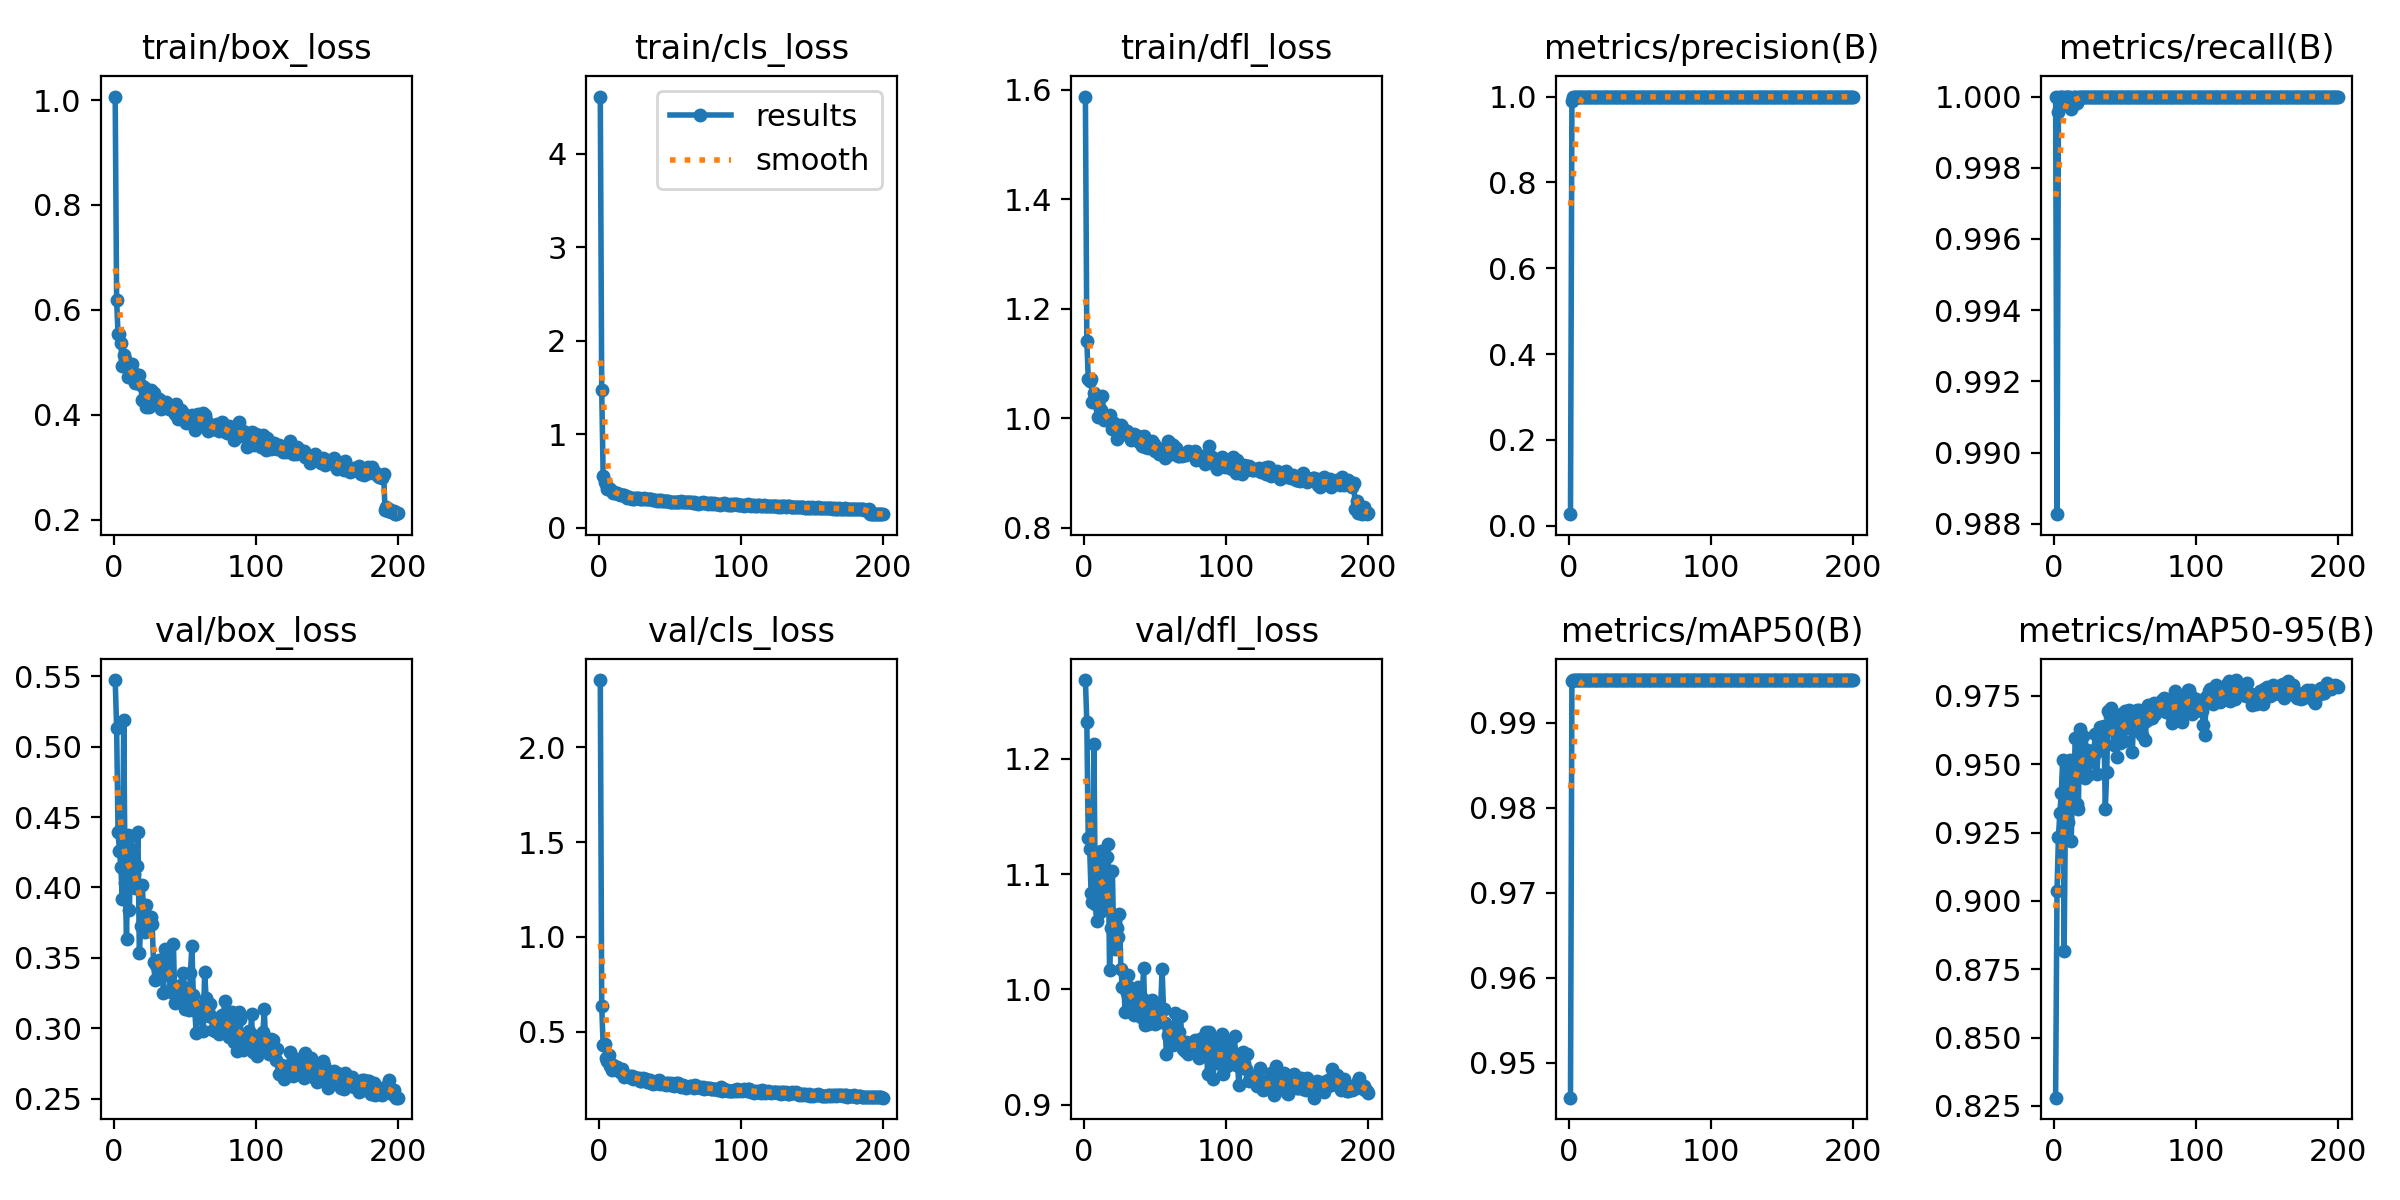

Values plotted in this chart, from the file beside it:
epoch, time, train/box_loss, train/cls_loss, train/dfl_loss, metrics/precision(B), metrics/recall(B), metrics/mAP50(B), metrics/mAP50-95(B), val/box_loss, val/cls_loss, val/dfl_loss, lr/pg0, lr/pg1, lr/pg2
1, 106.2, 1.007, 4.613, 1.588, 0.02719, 1, 0.9459, 0.828, 0.5474, 2.355, 1.268, 0.0006557, 0.0006557, 0.0006557
2, 207.9, 0.6183, 1.474, 1.142, 0.9907, 0.9883, 0.9949, 0.9037, 0.5134, 0.6354, 1.232, 0.001316, 0.001316, 0.001316
3, 310.9, 0.5541, 0.5567, 1.072, 1, 0.9996, 0.995, 0.9235, 0.4396, 0.4288, 1.131, 0.001969, 0.001969, 0.001969
4, 413, 0.5535, 0.4913, 1.068, 0.9996, 1, 0.995, 0.9321, 0.4263, 0.4361, 1.122, 0.00197, 0.00197, 0.00197
5, 514.8, 0.5362, 0.4677, 1.071, 0.999, 1, 0.995, 0.9393, 0.4142, 0.3635, 1.084, 0.00196, 0.00196, 0.00196
6, 616.3, 0.4919, 0.4168, 1.03, 0.9984, 1, 0.995, 0.9517, 0.392, 0.3479, 1.076, 0.00195, 0.00195, 0.00195
7, 719.6, 0.5139, 0.4144, 1.046, 1, 0.9998, 0.995, 0.8815, 0.519, 0.3789, 1.213, 0.001941, 0.001941, 0.001941
8, 822.7, 0.5067, 0.414, 1.038, 0.9995, 1, 0.995, 0.9365, 0.4028, 0.3214, 1.074, 0.001931, 0.001931, 0.001931
9, 924.8, 0.4907, 0.3895, 1.029, 0.9998, 1, 0.995, 0.9496, 0.3633, 0.2983, 1.059, 0.001921, 0.001921, 0.001921
10, 1027, 0.472, 0.3711, 1.002, 0.9996, 1, 0.995, 0.9287, 0.4373, 0.3223, 1.118, 0.001911, 0.001911, 0.001911
11, 1129, 0.4834, 0.3726, 1.018, 0.9997, 1, 0.995, 0.9515, 0.3837, 0.3105, 1.067, 0.001901, 0.001901, 0.001901
12, 1231, 0.4869, 0.3704, 1.014, 1, 0.9996, 0.995, 0.9217, 0.4365, 0.3125, 1.12, 0.001891, 0.001891, 0.001891
13, 1334, 0.4962, 0.372, 1.04, 1, 0.9998, 0.995, 0.9436, 0.4267, 0.3127, 1.075, 0.001881, 0.001881, 0.001881
14, 1435, 0.4671, 0.3564, 0.997, 0.9997, 1, 0.995, 0.9478, 0.4099, 0.3057, 1.105, 0.001871, 0.001871, 0.001871
15, 1537, 0.4599, 0.3517, 0.9994, 1, 1, 0.995, 0.9596, 0.3993, 0.2883, 1.07, 0.001861, 0.001861, 0.001861
16, 1639, 0.4709, 0.3505, 0.9981, 1, 0.9998, 0.995, 0.9356, 0.4152, 0.3031, 1.115, 0.001852, 0.001852, 0.001852
17, 1742, 0.4757, 0.351, 1.003, 1, 1, 0.995, 0.9336, 0.4394, 0.2842, 1.126, 0.001842, 0.001842, 0.001842
18, 1844, 0.475, 0.348, 1.005, 0.9998, 1, 0.995, 0.9629, 0.3533, 0.2601, 1.017, 0.001832, 0.001832, 0.001832
19, 1945, 0.4574, 0.3371, 0.9929, 0.9997, 1, 0.995, 0.9579, 0.3726, 0.2663, 1.053, 0.001822, 0.001822, 0.001822
20, 2047, 0.4271, 0.3221, 0.9808, 0.9994, 1, 0.995, 0.9604, 0.4014, 0.2655, 1.102, 0.001812, 0.001812, 0.001812
21, 2149, 0.4531, 0.3262, 0.9908, 0.9996, 1, 0.995, 0.949, 0.3849, 0.2585, 1.04, 0.001802, 0.001802, 0.001802
22, 2251, 0.4363, 0.3189, 0.978, 0.9993, 1, 0.995, 0.9448, 0.3687, 0.2675, 1.035, 0.001792, 0.001792, 0.001792
23, 2353, 0.4147, 0.31, 0.962, 0.9995, 1, 0.995, 0.955, 0.3872, 0.2649, 1.054, 0.001782, 0.001782, 0.001782
24, 2455, 0.4304, 0.3183, 0.9778, 0.9996, 1, 0.995, 0.9462, 0.3793, 0.2507, 1.045, 0.001772, 0.001772, 0.001772
25, 2557, 0.4139, 0.3098, 0.9721, 0.9994, 1, 0.995, 0.951, 0.3765, 0.2616, 1.066, 0.001762, 0.001762, 0.001762
26, 2659, 0.4474, 0.3185, 0.9871, 0.9995, 1, 0.995, 0.9507, 0.379, 0.2533, 1.018, 0.001752, 0.001752, 0.001752
27, 2760, 0.4427, 0.3167, 0.9839, 0.9993, 1, 0.995, 0.9528, 0.3743, 0.2551, 1.002, 0.001743, 0.001743, 0.001743
28, 2862, 0.442, 0.3165, 0.9765, 0.9993, 1, 0.995, 0.9553, 0.3469, 0.2551, 1.004, 0.001733, 0.001733, 0.001733
29, 2964, 0.4277, 0.309, 0.9721, 0.9995, 1, 0.995, 0.9609, 0.3344, 0.2399, 0.9802, 0.001723, 0.001723, 0.001723
30, 3067, 0.4244, 0.3064, 0.9767, 0.9994, 1, 0.995, 0.9466, 0.3449, 0.2403, 0.9972, 0.001713, 0.001713, 0.001713
31, 3169, 0.4284, 0.309, 0.9737, 0.9994, 1, 0.995, 0.9548, 0.3431, 0.2582, 1.012, 0.001703, 0.001703, 0.001703
32, 3272, 0.4308, 0.3169, 0.968, 0.9994, 1, 0.995, 0.9637, 0.3485, 0.2517, 1.002, 0.001693, 0.001693, 0.001693
33, 3374, 0.4109, 0.3046, 0.9608, 0.9992, 1, 0.995, 0.9554, 0.3394, 0.2512, 0.9906, 0.001683, 0.001683, 0.001683
34, 3476, 0.4225, 0.3026, 0.9656, 0.9996, 1, 0.995, 0.9622, 0.3448, 0.2354, 0.9933, 0.001673, 0.001673, 0.001673
35, 3579, 0.4203, 0.3043, 0.9713, 0.9992, 1, 0.995, 0.9641, 0.3249, 0.235, 0.9779, 0.001663, 0.001663, 0.001663
36, 3681, 0.4211, 0.3026, 0.9656, 0.9994, 1, 0.995, 0.9335, 0.356, 0.2466, 0.9888, 0.001654, 0.001654, 0.001654
37, 3783, 0.4245, 0.3036, 0.9644, 0.9994, 1, 0.995, 0.9473, 0.3466, 0.2289, 0.9803, 0.001644, 0.001644, 0.001644
38, 3885, 0.4122, 0.2918, 0.9675, 0.9994, 1, 0.995, 0.9694, 0.35, 0.2251, 1.002, 0.001634, 0.001634, 0.001634
39, 3987, 0.4103, 0.2934, 0.9562, 0.9993, 1, 0.995, 0.9676, 0.3382, 0.2303, 0.9884, 0.001624, 0.001624, 0.001624
40, 4087, 0.417, 0.2949, 0.9644, 0.9995, 1, 0.995, 0.9706, 0.3259, 0.2274, 0.9765, 0.001614, 0.001614, 0.001614
41, 4189, 0.409, 0.2893, 0.9486, 0.9995, 1, 0.995, 0.9649, 0.3283, 0.2386, 0.9929, 0.001604, 0.001604, 0.001604
42, 4290, 0.4143, 0.2978, 0.9675, 0.9994, 1, 0.995, 0.9571, 0.36, 0.2433, 1.018, 0.001594, 0.001594, 0.001594
43, 4392, 0.4022, 0.2881, 0.9472, 0.9994, 1, 0.995, 0.9633, 0.3177, 0.2263, 0.9691, 0.001584, 0.001584, 0.001584
44, 4493, 0.4213, 0.2988, 0.9554, 0.999, 1, 0.995, 0.9526, 0.3271, 0.2346, 0.9746, 0.001574, 0.001574, 0.001574
45, 4595, 0.3914, 0.2801, 0.9447, 0.9994, 1, 0.995, 0.9633, 0.3206, 0.2309, 0.9702, 0.001564, 0.001564, 0.001564
46, 4696, 0.4081, 0.2836, 0.9534, 0.9993, 1, 0.995, 0.9579, 0.3296, 0.2215, 0.9711, 0.001554, 0.001554, 0.001554
47, 4797, 0.4096, 0.2831, 0.9545, 0.999, 1, 0.995, 0.9685, 0.3308, 0.221, 0.9872, 0.001545, 0.001545, 0.001545
48, 4899, 0.4046, 0.2844, 0.9576, 0.9994, 1, 0.995, 0.9659, 0.3271, 0.2279, 0.9912, 0.001535, 0.001535, 0.001535
49, 5000, 0.4032, 0.2831, 0.952, 0.9987, 1, 0.995, 0.9584, 0.3392, 0.2272, 0.9772, 0.001525, 0.001525, 0.001525
50, 5102, 0.3897, 0.2787, 0.9394, 0.9994, 1, 0.995, 0.9695, 0.3137, 0.2206, 0.9697, 0.001515, 0.001515, 0.001515
51, 5203, 0.385, 0.2757, 0.9425, 0.9991, 1, 0.995, 0.9656, 0.3274, 0.2287, 0.979, 0.001505, 0.001505, 0.001505
52, 5305, 0.3944, 0.2768, 0.9431, 0.9984, 1, 0.995, 0.9632, 0.3269, 0.2251, 0.981, 0.001495, 0.001495, 0.001495
53, 5406, 0.3896, 0.2798, 0.9345, 0.9993, 1, 0.995, 0.9698, 0.3131, 0.2158, 0.972, 0.001485, 0.001485, 0.001485
54, 5507, 0.3857, 0.2703, 0.9352, 0.9991, 1, 0.995, 0.9649, 0.3394, 0.2267, 0.9842, 0.001475, 0.001475, 0.001475
55, 5608, 0.3985, 0.2757, 0.944, 0.9993, 1, 0.995, 0.9543, 0.3586, 0.2267, 1.018, 0.001465, 0.001465, 0.001465
56, 5708, 0.3947, 0.2768, 0.942, 0.9992, 1, 0.995, 0.9669, 0.3236, 0.2318, 0.9835, 0.001455, 0.001455, 0.001455
57, 5810, 0.3713, 0.2707, 0.9268, 0.999, 1, 0.995, 0.9643, 0.3133, 0.2155, 0.9709, 0.001446, 0.001446, 0.001446
58, 5911, 0.3985, 0.2805, 0.9476, 0.9994, 1, 0.995, 0.9699, 0.2969, 0.207, 0.9444, 0.001436, 0.001436, 0.001436
59, 6012, 0.402, 0.2792, 0.958, 0.9995, 1, 0.995, 0.9622, 0.3109, 0.2167, 0.9609, 0.001426, 0.001426, 0.001426
60, 6113, 0.382, 0.271, 0.9416, 0.9995, 1, 0.995, 0.97, 0.3122, 0.216, 0.958, 0.001416, 0.001416, 0.001416
... 140 more rows
